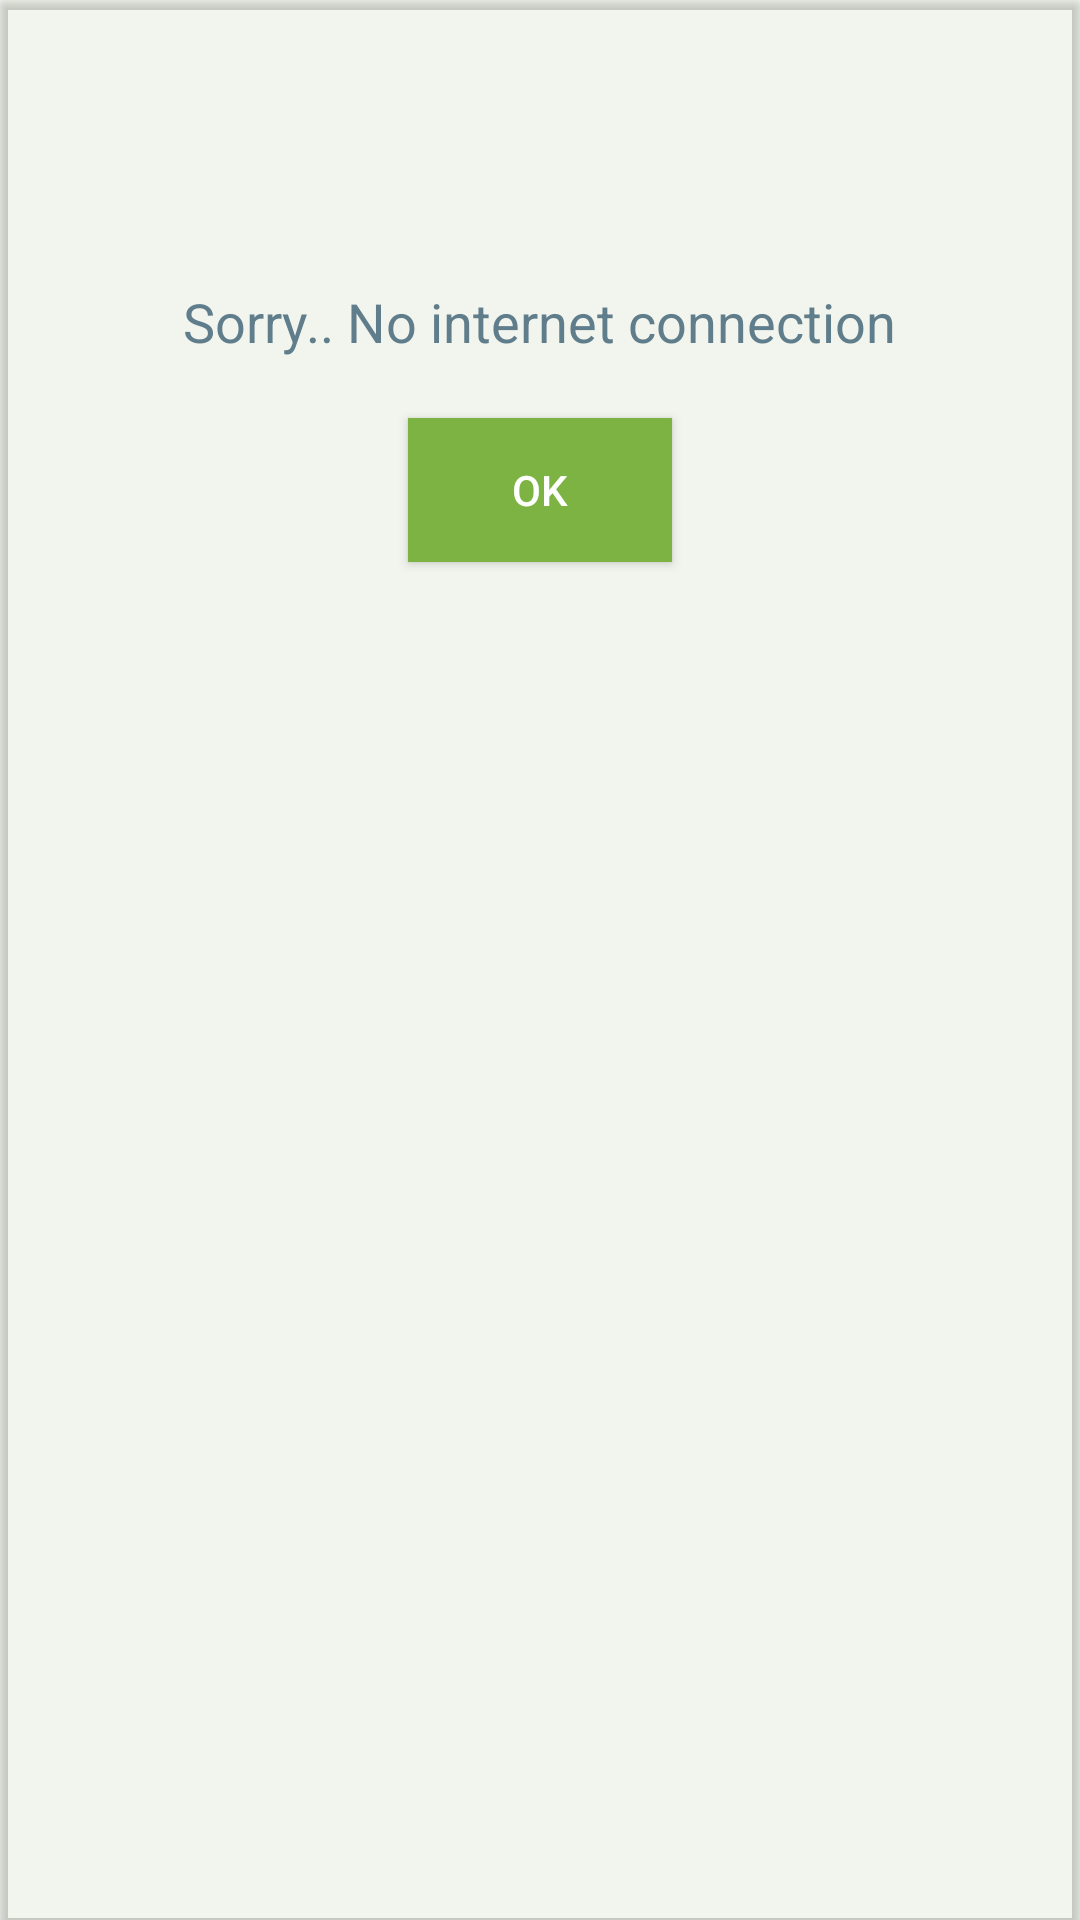

Write the Android layout XML for this screen, with the resource values it uses.
<!-- AndroidManifest.xml: application theme AppTheme -->
<!-- res/layout/error_dialog.xml -->
<?xml version="1.0" encoding="utf-8"?>

<android.support.v7.widget.CardView
    xmlns:android="http://schemas.android.com/apk/res/android"
    xmlns:app="http://schemas.android.com/apk/res-auto"
    android:orientation="vertical"
    android:layout_width="wrap_content"
    android:layout_height="wrap_content"
    app:cardBackgroundColor="#107cb342"
    >

    <LinearLayout
        android:layout_width="match_parent"
        android:layout_height="match_parent"
        android:orientation="vertical">

        <ImageView
            android:layout_width="60dp"
            android:layout_height="60dp"
            android:layout_marginTop="15dp"
            android:scaleType="centerCrop"
            android:adjustViewBounds="true"
            android:src="@drawable/cancel"
            android:layout_gravity="center_horizontal"/>

        <TextView
            android:layout_width="wrap_content"
            android:layout_height="wrap_content"
            android:textColor="@color/greytext"
            android:padding="20dp"
            android:textSize="18dp"
            android:text="Sorry.. No internet connection"
            android:layout_gravity="center_horizontal"/>

        <Button
            android:layout_width="wrap_content"
            android:layout_height="wrap_content"
            android:text="OK"
            android:background="@color/colorPrimary"
            android:layout_gravity="center_horizontal"
            android:textColor="#fff"
            android:id="@+id/okbtn"
            android:layout_marginBottom="10dp"/>

    </LinearLayout>

</android.support.v7.widget.CardView>
<!-- resources referenced by this layout -->
<resources>
  <color name="colorPrimary">#7cb342</color>
  <color name="greytext">#607d8b</color>
  <style name="AppTheme" parent="Theme.AppCompat.Light.DarkActionBar">
          
          <item name="colorPrimary">@color/colorPrimary</item>
          <item name="colorPrimaryDark">@color/colorPrimaryDark</item>
          <item name="colorAccent">@color/colorAccent</item>
      </style>
  <color name="colorPrimaryDark">#558b2f</color>
  <color name="colorAccent">#fb8c00</color>
</resources>
